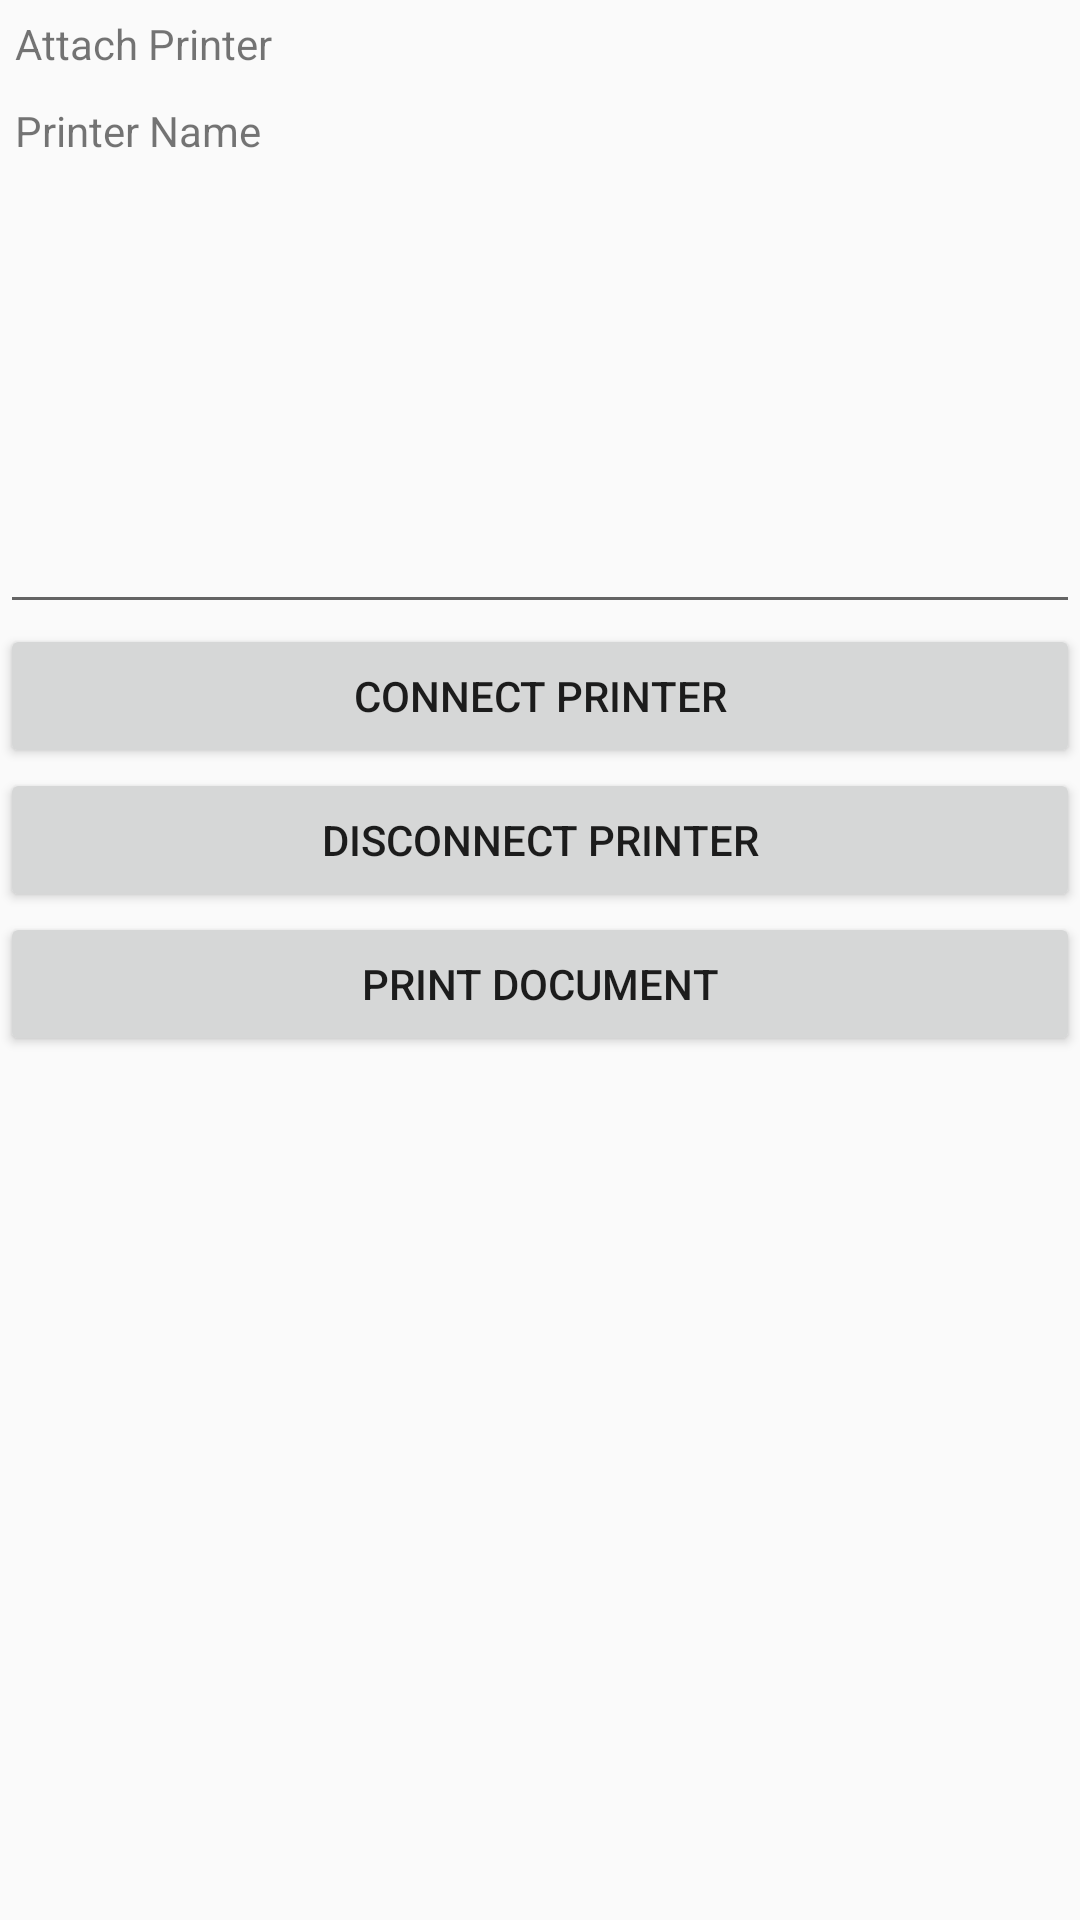

This screen was rendered from an Android layout file. Write that file and the resources it references.
<!-- AndroidManifest.xml: application theme AppTheme -->
<!-- res/layout/activity_test_print.xml -->
<?xml version="1.0" encoding="utf-8"?>
<RelativeLayout xmlns:android="http://schemas.android.com/apk/res/android"
    xmlns:app="http://schemas.android.com/apk/res-auto"
    xmlns:tools="http://schemas.android.com/tools"
    android:layout_width="match_parent"
    android:layout_height="match_parent"
    tools:context=".TestPrint">
    <LinearLayout
        android:layout_width="368dp"
        android:layout_height="495dp"
        android:orientation="vertical"
        tools:layout_editor_absoluteY="8dp"
        tools:layout_editor_absoluteX="8dp">

        <TextView android:id="@+id/lbl"
            android:layout_width="match_parent"
            android:layout_height="wrap_content"
            android:text="Attach Printer"
            android:padding="5dp"/>
        <TextView android:id="@+id/lblPrinterName"
            android:layout_width="match_parent"
            android:layout_height="wrap_content"
            android:padding="5dp"
            android:text="Printer Name"/>
        <EditText android:id="@+id/txtText"
            android:layout_width="match_parent"
            android:padding="5dp"
            android:layout_height="150dp" />
        <Button android:id="@+id/btnConnect"
            android:layout_width="match_parent"
            android:layout_height="wrap_content"
            android:padding="5dp"
            android:text="Connect Printer"/>
        <Button android:id="@+id/btnDisconnect"
            android:layout_width="match_parent"
            android:layout_height="wrap_content"
            android:padding="5dp"
            android:text="Disconnect Printer"/>
        <Button android:id="@+id/btnPrint"
            android:layout_width="match_parent"
            android:layout_height="wrap_content"
            android:padding="5dp"
            android:text="Print Document"/>

    </LinearLayout>
</RelativeLayout>
<!-- resources referenced by this layout -->
<resources>
  <style name="AppTheme" parent="Theme.AppCompat.DayNight.NoActionBar">
          
      
      </style>
</resources>
